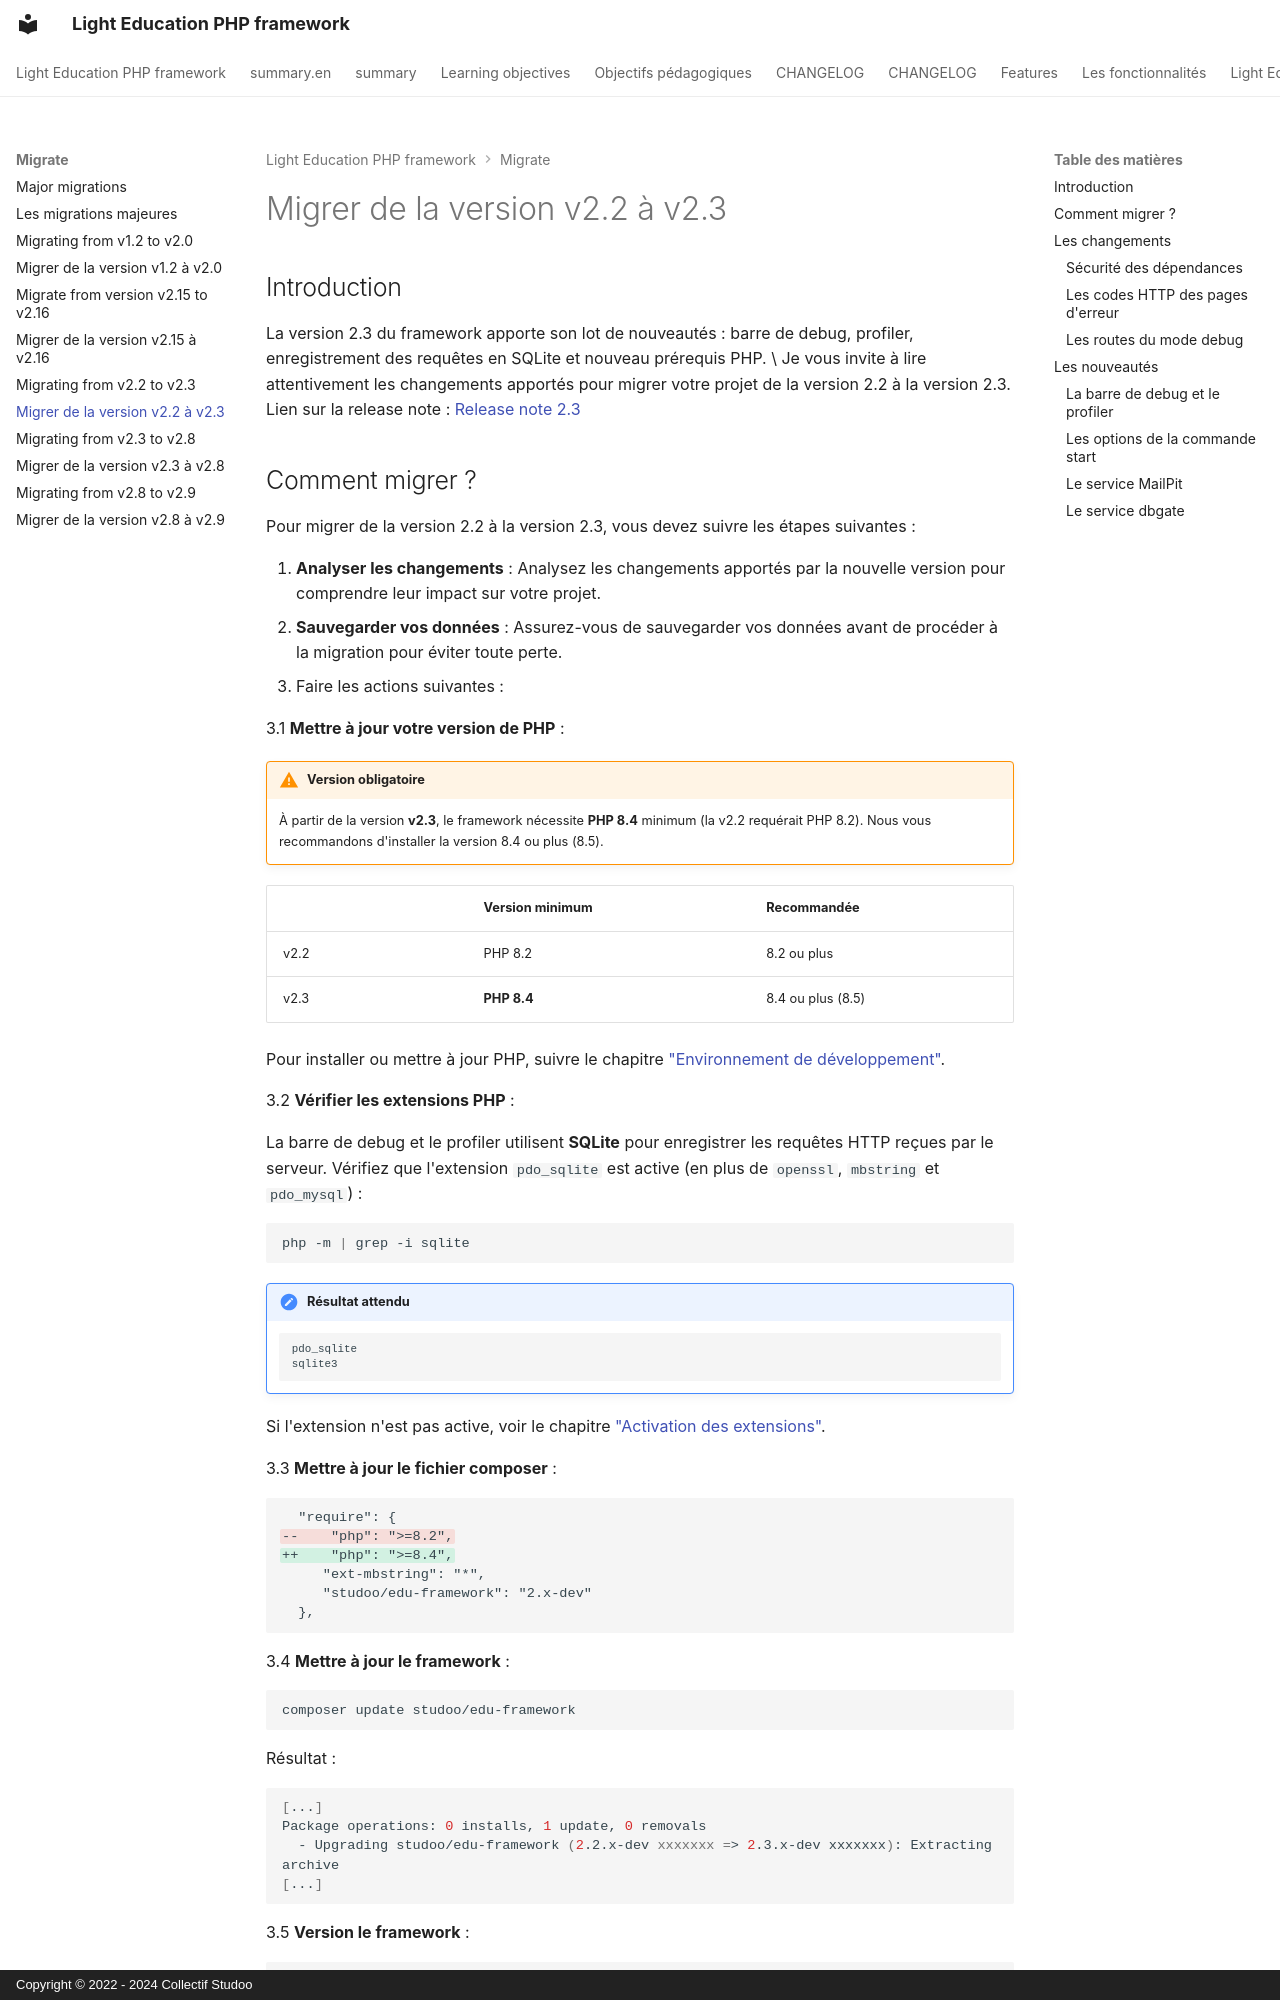

repository: studoo-app/edu-framework · page: migrate/migration-2_2-2_3/index.html · generator: mkdocs · copyright: Copyright © 2022 - 2024 Collectif Studoo

# Migrer de la version v2.2 à v2.3

## Introduction
La version 2.3 du framework apporte son lot de nouveautés : barre de debug, profiler, enregistrement des requêtes en SQLite et nouveau prérequis PHP. \
Je vous invite à lire attentivement les changements apportés pour migrer votre projet de la version 2.2 à la version 2.3.
Lien sur la release note : [Release note 2.3](../changelog.md#v230-05102026)

## Comment migrer ?
Pour migrer de la version 2.2 à la version 2.3, vous devez suivre les étapes suivantes :

1. **Analyser les changements** : Analysez les changements apportés par la nouvelle version pour comprendre leur impact sur votre projet.
2. **Sauvegarder vos données** : Assurez-vous de sauvegarder vos données avant de procéder à la migration pour éviter toute perte.
3. Faire les actions suivantes :

3.1 **Mettre à jour votre version de PHP** :

!!! warning "Version obligatoire"

    À partir de la version **v2.3**, le framework nécessite **PHP 8.4** minimum (la v2.2 requérait PHP 8.2).
    Nous vous recommandons d'installer la version 8.4 ou plus (8.5).

| | Version minimum | Recommandée |
|--------|-------------|-----------------|
| v2.2   | PHP 8.2     | 8.2 ou plus     |
| v2.3   | **PHP 8.4** | 8.4 ou plus (8.5) |

Pour installer ou mettre à jour PHP, suivre le chapitre ["Environnement de développement"](../installation/prerequis.md#environnement-de-developpement).

3.2 **Vérifier les extensions PHP** :

La barre de debug et le profiler utilisent **SQLite** pour enregistrer les requêtes HTTP reçues par le serveur.
Vérifiez que l'extension `pdo_sqlite` est active (en plus de `openssl`, `mbstring` et `pdo_mysql`) :

```Bash
php -m | grep -i sqlite
```

!!! note "Résultat attendu"

    ```Bash
    pdo_sqlite
    sqlite3
    ```

Si l'extension n'est pas active, voir le chapitre ["Activation des extensions"](../installation/prerequis.md#activation-des-extensions).

3.3 **Mettre à jour le fichier composer** :

```diff
  "require": {
--    "php": ">=8.2",
++    "php": ">=8.4",
     "ext-mbstring": "*",
     "studoo/edu-framework": "2.x-dev"
  },
```

3.4 **Mettre à jour le framework** :
```Bash
composer update studoo/edu-framework
```

Résultat :
```bash
[...]
Package operations: 0 installs, 1 update, 0 removals
  - Upgrading studoo/edu-framework (2.2.x-dev xxxxxxx => 2.3.x-dev xxxxxxx): Extracting archive
[...]
```

3.5 **Version le framework** :
```Bash
 php bin/edu --version
```

Résultat :
```bash
EduFramework v2.3.x-xxxx
```

## Les changements
